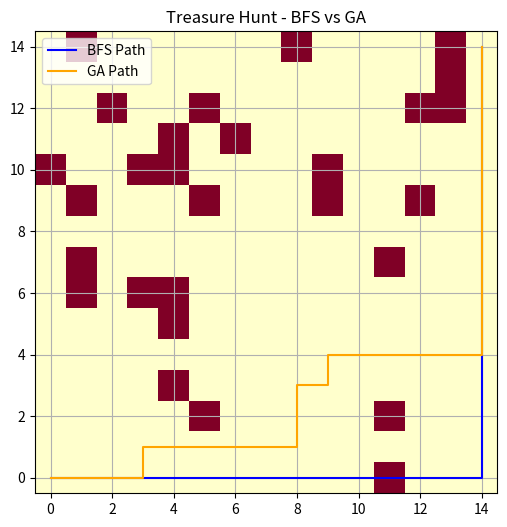
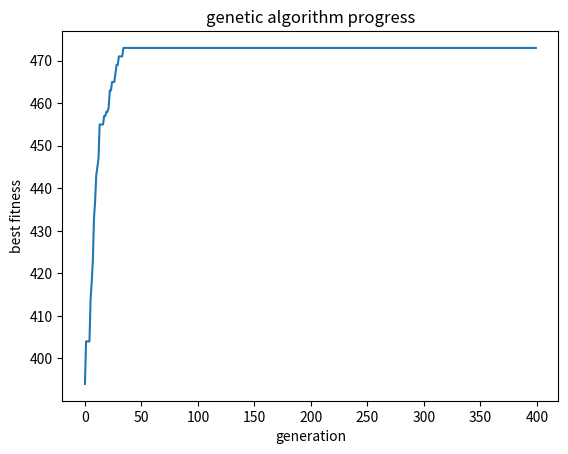

These figures' Python source, in order:
import matplotlib.pyplot as plt

size=100
chromosome_length=100
import random   
Rows=15
Cols=15
grid=[['.' for _ in range(Cols)] for _ in range(Rows)]
grid[0][0]='S'
grid [14][14]='T'

# swaps random توزيع
count=0
num_swaps=30
while count<num_swaps:
    x=random.randint(0,Rows-1)
    y=random.randint(0,Cols-1)

    #عاشان نتاكد ان ما نحطش في   S OR W

    if grid[x][y]=='.':
        grid[x][y]='W'
    count +=1

#bfs task
########
from collections import deque
def bfs_search(grid):
    rows=len(grid)
    cols=len(grid[0])
    start=(0,0)
    totalCost=0
    t=grid[14][14]
    directions=[(0,1),(0,-1),(1,0),(-1,0)]
    cell_visited=set()
    
    q=deque()
    q.append((start[0],(start[1]),[start],totalCost))
    
    while q:
        x,y,path,totalCost=q.popleft()
        if grid[x][y]=='T':
            return totalCost ,path
        for dx,dy in directions:
            nx=dx+x
            ny=dy+y
            if 0<=nx and nx<rows and 0<=ny and ny <cols :
                if (nx,ny) not in cell_visited :
                    cell_visited.add((nx,ny))
                    if grid[nx][ny]=='.':
                        cost=1
                    if grid[nx][ny]=='T':
                        cost=0
                    if grid[nx][ny]=='S':
                        cost=0
                    
                    if grid[nx][ny]=='W':
                        cost=5
                    q.append((nx,ny,path+[(nx,ny)],totalCost+cost))
                
    return None ,float('inf')


########




#GA Task
#########


directions=['U','D','L','R']

#generate chromosome
def generate_chromosome(chromosome_length):
    chromosome=[]
    for _ in range(chromosome_length):
        move = random.choice(directions)
        chromosome.append(move)

    return chromosome

#generate population
def generate_population(size):
    population=[]
    for _ in range(size):
        chromosome=generate_chromosome(chromosome_length)
        population.append(chromosome)
    return population


#simulate for chromosome
def simulate_chromosome(grid,chromosome):
    x,y=0,0
    total_cost=0
    path=[(x,y)]
    directions_map={
        'U':(-1,0),
        'D':(1,0),
        'R':(0,1),
        'L':(0,-1)
    }
    rows=len(grid)
    cols=len(grid[0])
    for move in chromosome:
        dx,dy=directions_map[move]
        nx=x+dx
        ny=y+dy
        if 0<=nx<rows and 0<=ny<cols:
            x,y=nx,ny
            path.append((x,y))
            if grid[x][y]=='.':
                total_cost+=1
            elif grid[x][y]=='W':
                total_cost+=5
            if grid[x][y] == 'S':
                total_cost+= 0
            if grid[x][y]=='T':
                return total_cost,True,path
    return total_cost ,False,path


#fitness function
def fitness(grid, chromosome):
    score=0
    cost, success, path = simulate_chromosome(grid, chromosome)

    x, y = path[-1]   # 👈 أهم تعديل

    if success:
        score+=500
    distance=(abs(14-x)+abs(14-y))*10
    score-=cost
    score-=distance

    return score
    

#evaluate population
def evaluate_population(population,grid):
    scores=[]
    for chromosome in population:
        score=fitness(grid,chromosome)
        scores.append(score)
    return scores


#selection

def selection(population,scores):
    selected=[]
    for _ in range(len(population)):
        r1=random.randint(0,len(population)-1)
        r2=random.randint(0,len(population)-1)
        r3=random.randint(0,len(population)-1)
        best_score=r1
        if scores[r2]>scores[best_score]:
            best_score=r2

        elif scores[r3]>scores[best_score]:
            best_score=r3
        selected.append(population[best_score])
    return selected

#crossover
def crossover(parent1,parent2):
    size=len(parent1)
    point=random.randint(0,size-1)
    child=parent1[:point]+parent2[point:]
    
    return child





#mutation
def mutation(chromosome,mutation_rate=.03):
    directions=['U','D','L','R']
    for i in range(len(chromosome)):
        if random.random()<mutation_rate:
            chromosome[i]=random.choice(directions)
    return chromosome



#########

#main code
bfs_total_cost, bfs_path = bfs_search(grid)
print(" total cost of bfs :",bfs_total_cost)

global_best=None
global_best_score = float("-inf")

population=generate_population(size)

best_scores=[]

for generation in range(400):
    scores=evaluate_population(population,grid)
    best_score=max(scores)
    best_scores.append(best_score)
    selected=selection(population,scores)
    new_population=[]

    if best_score>global_best_score:
        global_best_score=best_score
        global_best=population[scores.index(best_score)]
    new_population.append(global_best)
    for i in range(0,len(selected)-1,2):
        parent1=selected[i]
        parent2=selected[i+1]
        child1=crossover(parent1,parent2)     
        child2=crossover(parent2,parent1)

        child1=mutation(child1)
        child2=mutation(child2)
        new_population.append(child1)
        new_population.append(child2)

    population=new_population
 


best_chromosome=global_best
#print(best_chromosome)
energy, success, ga_path = simulate_chromosome(grid, best_chromosome)
print("total cost of ga:",energy)
print("treasure:" ,success)
#print("final position:" ,ga_path)



#visualization
import numpy as np

def draw_grid(grid, bfs_path=None, ga_path=None):

    rows = len(grid)
    cols = len(grid[0])
    heatmap=np.zeros((rows,cols))
    # رسم الأساس
    for i in range(rows):
        for j in range(cols):

            if grid[i][j] == 'W':
                heatmap[i][j]=5
            

            else:
                heatmap[i][j]=1  
    plt.figure(figsize=(6,6))
    plt.imshow(heatmap,cmap='YlOrRd')

    # رسم BFS path
    if bfs_path:
        bx = [p[1] for p in bfs_path]
        by = [p[0] for p in bfs_path]
        plt.plot(bx, by, color='blue', label='BFS Path')

    # رسم GA path
    if ga_path:
        gx = [p[1] for p in ga_path]
        gy = [p[0] for p in ga_path]
        plt.plot(gx, gy, color='orange', label='GA Path')

    plt.legend()
    plt.title("Treasure Hunt - BFS vs GA")
    plt.gca().invert_yaxis()  # عشان الشكل يبقى زي المصفوفة
    plt.grid()
    plt.show()

draw_grid(grid, bfs_path, ga_path)

#generations visualization
plt.plot(best_scores)
plt.xlabel("generation")
plt.ylabel("best fitness")
plt.title("genetic algorithm progress")
plt.show()
